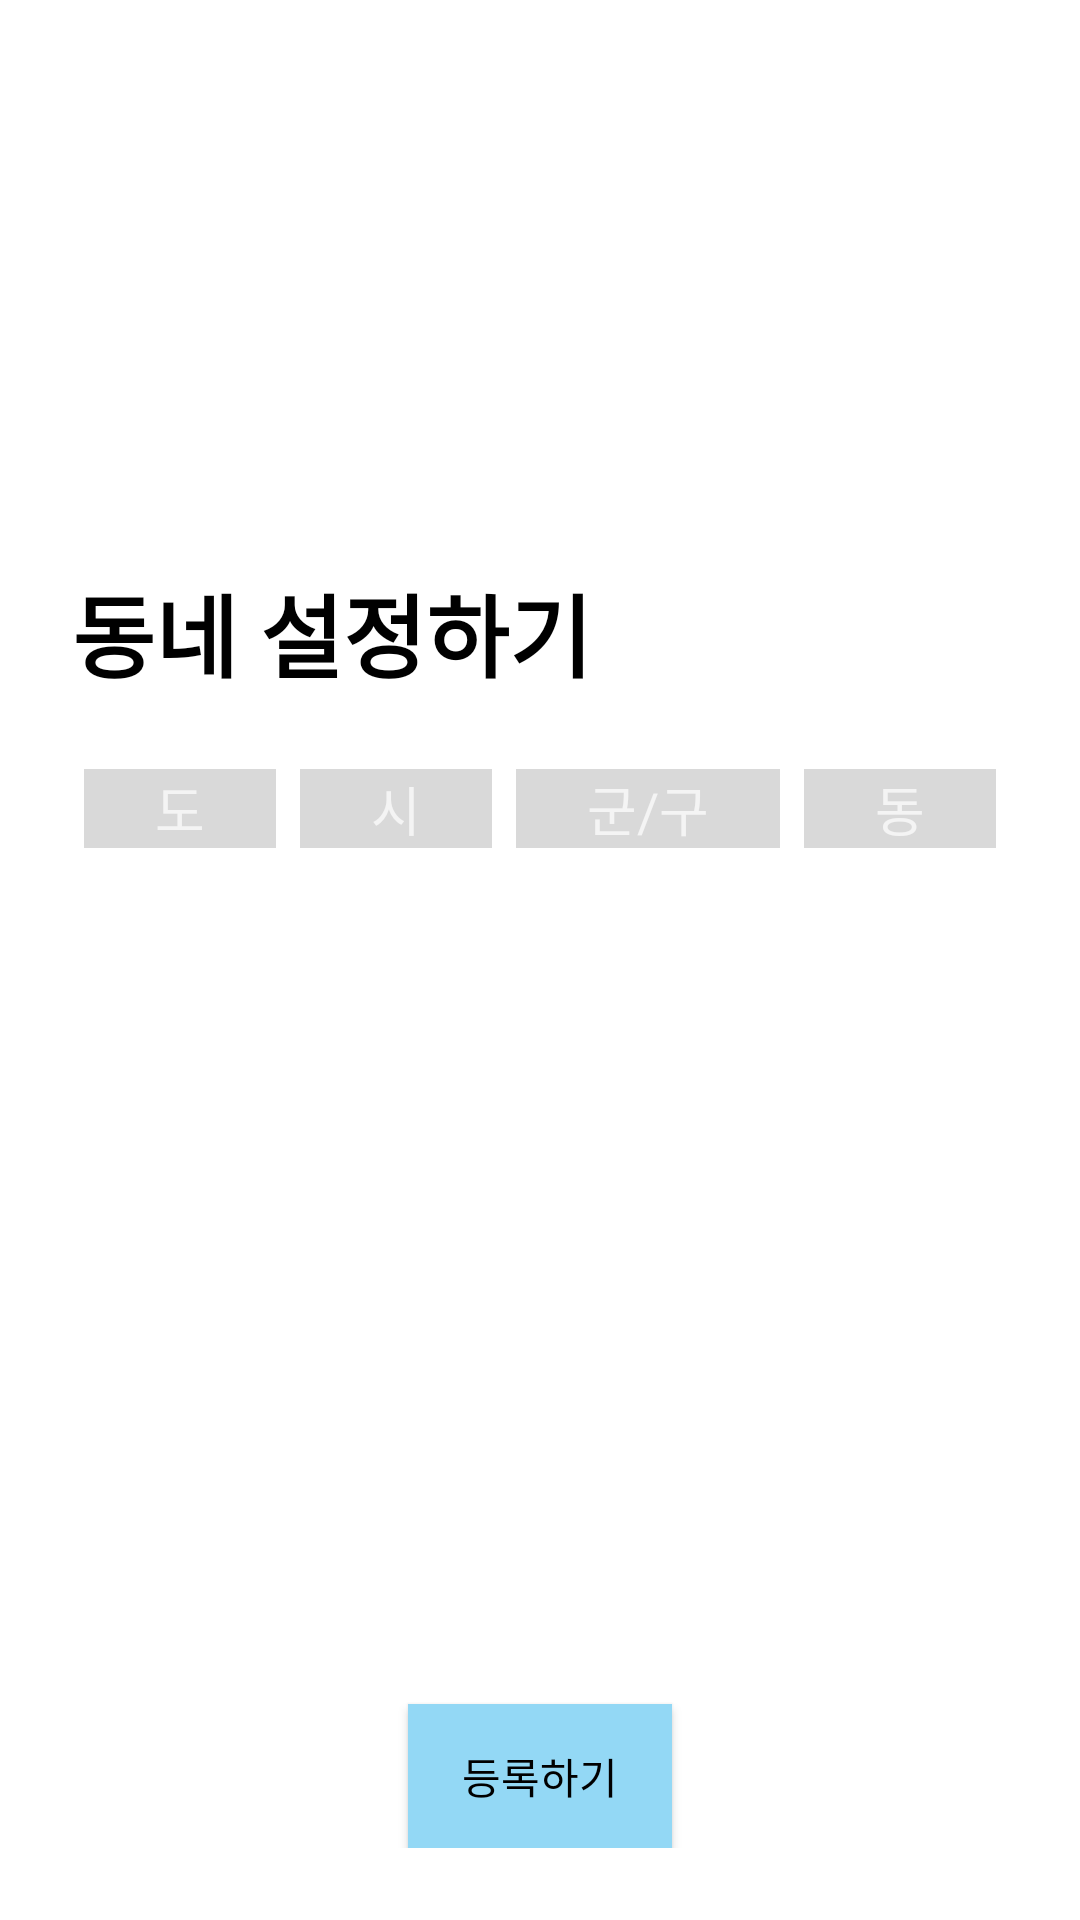

This screen was rendered from an Android layout file. Write that file and the resources it references.
<!-- AndroidManifest.xml: application theme Theme.DreamiXmlVersion -->
<!-- res/layout/activity_setting_new_town.xml -->
<?xml version="1.0" encoding="utf-8"?>
<androidx.constraintlayout.widget.ConstraintLayout xmlns:android="http://schemas.android.com/apk/res/android"
    android:layout_width="match_parent"
    android:layout_height="match_parent"
    android:background="@color/white"
    android:padding="24dp"
    xmlns:app="http://schemas.android.com/apk/res-auto"
    xmlns:tools="http://schemas.android.com/tools">

    <TextView
        android:id="@+id/registerNickNameTextView"
        android:layout_width="0dp"
        android:layout_height="wrap_content"
        android:text="동네 설정하기"
        android:textColor="@color/black"
        android:textSize="30sp"
        app:layout_constraintBottom_toBottomOf="parent"
        android:textStyle="bold"
        app:layout_constraintVertical_bias="0.3"
        app:layout_constraintEnd_toEndOf="parent"
        app:layout_constraintStart_toStartOf="parent"
        app:layout_constraintTop_toTopOf="parent"
        app:layout_constraintVertical_chainStyle="packed" />

    <LinearLayout
        android:id="@+id/addressLinearLayout"
        android:layout_width="0dp"
        android:layout_height="wrap_content"
        android:orientation="horizontal"
        app:layout_constraintEnd_toEndOf="parent"
        app:layout_constraintStart_toStartOf="parent"
        app:layout_constraintTop_toBottomOf="@id/registerNickNameTextView">

        <TextView
            android:id="@+id/firstDestinationTextView"
            android:layout_width="wrap_content"
            android:layout_height="wrap_content"
            android:layout_marginHorizontal="4dp"
            android:layout_marginTop="24dp"
            android:layout_weight="1"
            android:background="@color/gray_background"
            android:gravity="center"
            android:hint="도"
            android:textColor="@color/black"
            android:textSize="18sp" />

        <TextView
            android:id="@+id/secondDestinationTextView"
            android:layout_width="wrap_content"
            android:hint="시"
            android:layout_height="wrap_content"
            android:layout_marginHorizontal="4dp"
            android:layout_marginTop="24dp"
            android:layout_weight="1"
            android:background="@color/gray_background"
            android:gravity="center"
            android:textColor="@color/black"
            android:textSize="18sp" />

        <TextView
            android:id="@+id/thirdDestinationTextView"
            android:layout_width="wrap_content"
            android:hint="군/구"
            android:layout_height="wrap_content"
            android:layout_marginHorizontal="4dp"
            android:layout_marginTop="24dp"
            android:layout_weight="1"
            android:background="@color/gray_background"
            android:gravity="center"
            android:textColor="@color/black"
            android:textSize="18sp" />

        <TextView
            android:id="@+id/fourthDestinationTextView"
            android:layout_width="wrap_content"
            android:layout_height="wrap_content"
            android:layout_marginHorizontal="4dp"
            android:layout_marginTop="24dp"
            android:hint="동"
            android:layout_weight="1"
            android:background="@color/gray_background"
            android:gravity="center"
            android:textColor="@color/black"
            android:textSize="18sp" />

    </LinearLayout>

    <androidx.appcompat.widget.AppCompatButton
        android:id="@+id/registerButton"
        android:layout_width="wrap_content"
        android:layout_height="wrap_content"
        android:layout_marginTop="12dp"
        android:background="@color/dreame_main_color"
        android:text="등록하기"
        android:textColor="@color/black"
        app:layout_constraintEnd_toEndOf="parent"
        app:layout_constraintStart_toStartOf="parent"
        app:layout_constraintBottom_toBottomOf="parent"/>

    <androidx.recyclerview.widget.RecyclerView
        android:id="@+id/partTownRecyclerView"
        android:layout_width="wrap_content"
        android:layout_height="200dp"
        android:layout_marginTop="20dp"
        app:layoutManager="androidx.recyclerview.widget.GridLayoutManager"
        app:spanCount="4"
        android:visibility="gone"
        android:padding="8dp"
        android:background="@drawable/shape_corner_rect"
        app:layout_constraintTop_toBottomOf="@id/addressLinearLayout"
        app:layout_constraintStart_toStartOf="@id/addressLinearLayout"
        app:layout_constraintEnd_toEndOf="@id/addressLinearLayout"
        tools:listitem="@layout/item_town" />

</androidx.constraintlayout.widget.ConstraintLayout>
<!-- res/layout/item_town.xml (included above) -->
<?xml version="1.0" encoding="utf-8"?>
<androidx.constraintlayout.widget.ConstraintLayout xmlns:android="http://schemas.android.com/apk/res/android"
    android:layout_width="wrap_content"
    xmlns:app="http://schemas.android.com/apk/res-auto"
    xmlns:tools="http://schemas.android.com/tools"
    android:padding="6dp"
    android:background="@color/white"
    android:layout_height="wrap_content">

    <TextView
        android:id="@+id/regionNameTextView"
        app:layout_constraintStart_toStartOf="parent"
        app:layout_constraintTop_toTopOf="parent"
        tools:text="수원시"
        android:textColor="@color/black"
        android:textStyle="bold"
        android:textSize="20sp"
        android:layout_width="wrap_content"
        android:layout_height="wrap_content"/>

</androidx.constraintlayout.widget.ConstraintLayout>
<!-- resources referenced by this layout -->
<resources>
  <color name="black">#FF000000</color>
  <color name="dreame_main_color">#FF93D8F5</color>
  <color name="gray_background">#D9D9D9</color>
  <color name="white">#FFFFFFFF</color>
  <!-- drawable shape_corner_rect (drawable) -->
  <?xml version="1.0" encoding="utf-8"?>
  <shape xmlns:android="http://schemas.android.com/apk/res/android">
  
      <solid android:color="@color/white"/>
      <stroke
          android:width="2dp"
          android:color="@color/black"/>
  
  </shape>
  <style name="Theme.DreamiXmlVersion" parent="Theme.MaterialComponents.NoActionBar">
          
          <item name="colorPrimary">@color/purple_500</item>
          <item name="colorPrimaryVariant">@color/purple_700</item>
          <item name="colorOnPrimary">@color/white</item>
          
          <item name="colorSecondary">@color/teal_200</item>
          <item name="colorSecondaryVariant">@color/teal_700</item>
          <item name="colorOnSecondary">@color/black</item>
          
          <item name="android:statusBarColor">?attr/colorPrimaryVariant</item>
          
      </style>
  <color name="purple_500">#FF6200EE</color>
  <color name="purple_700">#FF3700B3</color>
  <color name="teal_200">#FF03DAC5</color>
  <color name="teal_700">#FF018786</color>
</resources>
